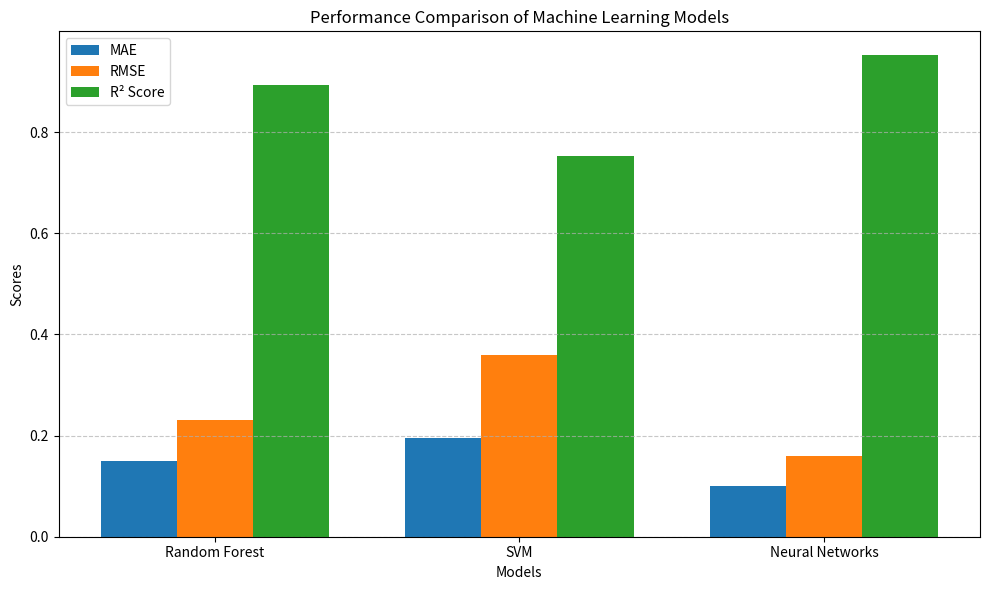

Write Python code to recreate this figure.

import matplotlib.pyplot as plt
import numpy as np

# Model names
models = ['Random Forest', 'SVM', 'Neural Networks']

# Metrics (replace with your actual values if needed)
mae = [0.15, 0.1959, 0.1000]
rmse = [0.23, 0.36, 0.16]
r2 = [0.8936, 0.7532, 0.9518]

# Bar positions
x = np.arange(len(models))
width = 0.25

# Create the figure
fig, ax = plt.subplots(figsize=(10, 6))

# Add bars for each metric
bars1 = ax.bar(x - width, mae, width, label='MAE')
bars2 = ax.bar(x, rmse, width, label='RMSE')
bars3 = ax.bar(x + width, r2, width, label='R² Score')

# Labels and title
ax.set_xlabel('Models')
ax.set_ylabel('Scores')
ax.set_title('Performance Comparison of Machine Learning Models')
ax.set_xticks(x)
ax.set_xticklabels(models)
ax.legend()
ax.grid(axis='y', linestyle='--', alpha=0.7)

# Save and show the figure
plt.tight_layout()
plt.savefig('model_comparison.png', dpi=300)
plt.show()
